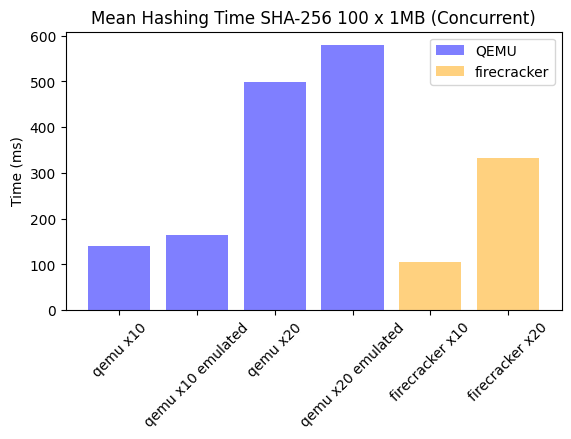

Write Python code to recreate this figure. (Note: this script raises an exception after producing the figure.)
qemu_x10 = [
	195.14518,
	93.65147,
	156.57188,
	149.50182,
	155.30480,
	88.10410,
	89.50312,
	99.13321,
	204.60642,
	172.17208
]

qemu_x20 = [
	289.84107,
	560.51469,
	425.18495,
	739.70125,
	263.82268,
	282.63331,
	727.92277,
	382.75400,
	577.82842,
	411.37526,
	588.12797,
	374.18856,
	393.94855,
	509.07984,
	560.88057,
	271.46601,
	272.71829,
	576.96210,
	874.44772,
	890.37863
]

firecracker_x10 = [
	104.07448,
	99.34839,
	131.20998,
	138.62079,
	86.78961,
	138.65831,
	120.84950,
	121.19064,
	106.94246,
	89.78305,
	131.02459,
	133.71641,
	111.02040,
	142.41236,
	142.69228,
	68.45094,
	117.13368,
	94.88188,
	93.50673,
	110.21706,
	79.75827,
	106.60449,
	124.68322,
	80.06071,
	115.49098,
	105.70085,
	91.78910,
	89.71852,
	65.43178,
	85.41446,
	110.43159,
	68.93732,
	106.87081,
	52.09216,
	138.57745,
	79.73531,
	98.88123,
	121.70279,
	106.57937,
	139.64362
]

firecracker_x20 = [
	156.52121,
	205.97125,
	481.13709,
	147.44884,
	561.44986,
	817.15614,
	288.99171,
	327.18714,
	346.54690,
	107.63186,
	241.10153,
	318.07976,
	331.60826,
	510.25856,
	192.50891,
	451.88238,
	394.30200,
	392.88577,
	328.63356,
	292.25633,
	344.12324,
	274.33473,
	149.66771,
	265.69078,
	305.86843,
	286.99913,
	304.28533,
	699.63628,
	474.74685,
	500.85047,
	559.94130,
	575.74408,
	370.19719,
	155.61765,
	469.82663,
	125.54711,
	384.63699,
	350.50242,
	374.35490,
	246.17883,
	118.25043,
	90.78846,
	168.01235,
	416.05521,
	297.59206,
	588.60189,
	304.47167,
	267.97457,
	267.97723,
	474.05268,
	186.78073,
	302.53314,
	252.83995,
	124.90898,
	214.75820,
	578.54678,
	356.30159,
	379.81670,
	532.03119,
	452.52472,
	130.87572,
	211.01329,
	595.38437,
	199.49937,
	195.59563,
	316.11552,
	236.07661,
	276.57520,
	424.48911,
	588.34366,
	91.47844,
	314.29896,
	464.21225,
	335.96040,
	110.30430,
	210.41962,
	558.80154,
	321.16427,
	128.23410,
	479.97885
]

qemu_x10_emulated = [
	178.36342,
	123.74093,
	229.77334,
	127.03459,
	140.39595,
	214.91456,
	106.77583,
	131.62837,
	238.04944,
	162.64456
]

qemu_x20_emulated = [
	819.50999,
	344.50844,
	665.64176,
	633.60153,
	253.44307,
	512.46019,
	506.13161,
	410.76653,
	329.59584,
	601.54796,
	866.84970,
	431.71351,
	516.38986,
	768.98527,
	825.59214,
	813.34563,
	1030.82185,
	396.30385,
	496.79091,
	371.42032
]



import statistics as stats
print("script: plots/scripts/mean-hashing-time-concurrent.py")
print("stats.mean(firecracker_x10):", stats.mean(firecracker_x10))
print("stats.mean(firecracker_x20):", stats.mean(firecracker_x20))
print("stats.mean(qemu_x10_emulated):", stats.mean(qemu_x10_emulated))
print("stats.mean(qemu_x20_emulated):", stats.mean(qemu_x20_emulated))
print("stats.mean(qemu_x10):", stats.mean(qemu_x10))
print("stats.mean(qemu_x20):", stats.mean(qemu_x20))


import matplotlib.pyplot as plt; plt.rcdefaults()
import numpy as np
import matplotlib.pyplot as plt

objects = ('qemu x10','qemu x10 emulated','qemu x20','qemu x20 emulated','firecracker x10','firecracker x20')

y_pos = np.arange(len(objects))
performance = [
	stats.mean(qemu_x10),
	stats.mean(qemu_x10_emulated),
	stats.mean(qemu_x20),
	stats.mean(qemu_x20_emulated),
	stats.mean(firecracker_x10),
	stats.mean(firecracker_x20)
]

bar = plt.bar(y_pos, performance, align='center', alpha=0.5, color=['blue', 'blue', 'blue', 'blue', 'orange', 'orange'])
plt.xticks(y_pos, objects)
#plt.yticks(np.arange(0, 400, 100))
plt.ylabel('Time (ms)')
plt.title('Mean Hashing Time SHA-256 100 x 1MB (Concurrent)')

plt.legend((bar[0], bar[4]), ('QEMU', 'firecracker'))

plt.gcf().subplots_adjust(bottom=0.30)
plt.xticks(rotation=45)

#plt.show()
plt.savefig('plots/scripts/images/mean-hashing-time-concurrent.png')